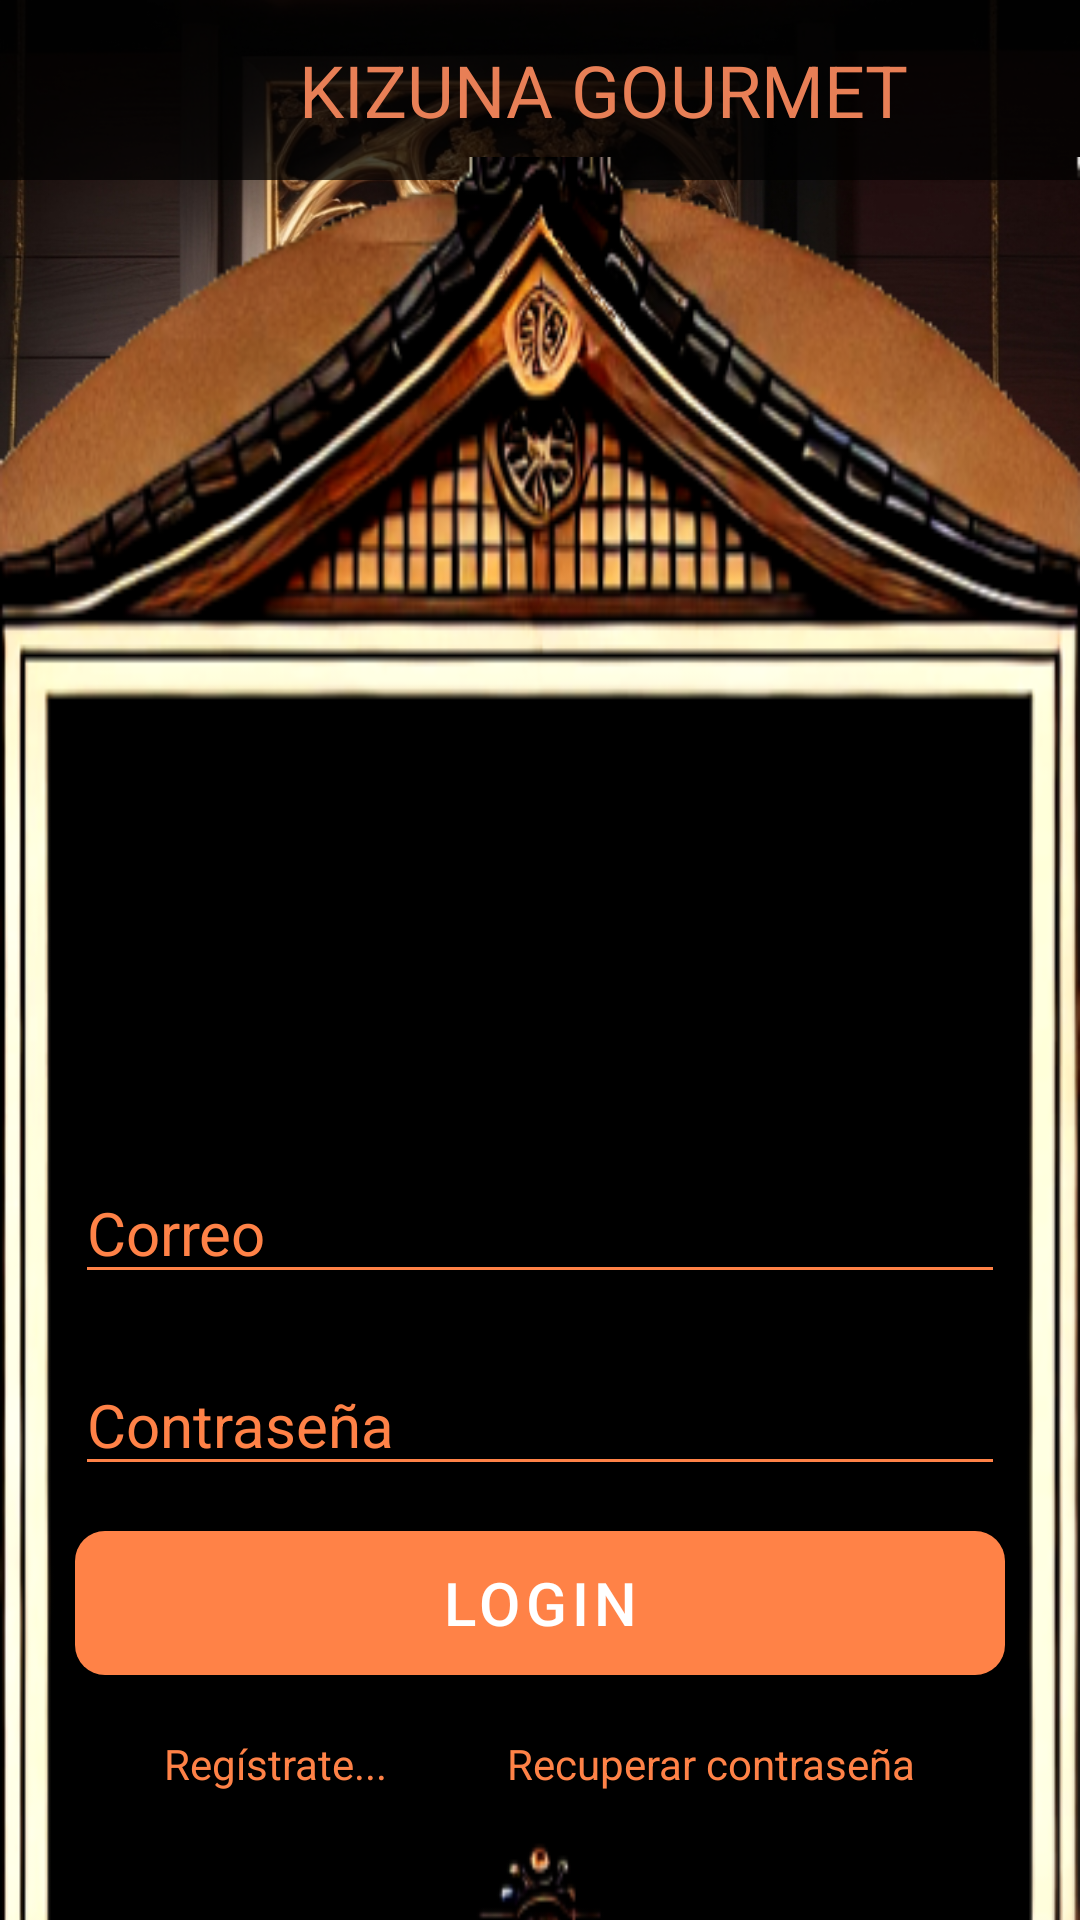

Produce the Android XML layout that renders to this screen, including the resource entries it uses.
<!-- AndroidManifest.xml: application theme Theme.PlantillaDrawer -->
<!-- res/layout/login_activity.xml -->
<?xml version="1.0" encoding="utf-8"?>
<androidx.constraintlayout.widget.ConstraintLayout xmlns:android="http://schemas.android.com/apk/res/android"
    xmlns:app="http://schemas.android.com/apk/res-auto"
    xmlns:tools="http://schemas.android.com/tools"
    android:id="@+id/main"
    android:layout_width="match_parent"
    android:layout_height="match_parent"
    android:background="@drawable/background"
    tools:context=".LoginActivity">


    <LinearLayout
        android:id="@+id/linearLayout"
        android:layout_width="match_parent"
        android:layout_height="60dp"
        android:background="#B7000000"
        android:gravity="center"
        android:orientation="horizontal"
        app:layout_constraintEnd_toEndOf="parent"
        app:layout_constraintHorizontal_bias="0.0"
        app:layout_constraintStart_toStartOf="parent"
        app:layout_constraintTop_toTopOf="parent">

        <ImageView
            android:id="@+id/imageView2"
            android:layout_width="35dp"
            android:layout_height="match_parent"
            android:contentDescription="@string/logo"
            app:srcCompat="@drawable/logo" />

        <TextView
            android:id="@+id/textView"
            android:layout_width="wrap_content"
            android:layout_height="match_parent"
            android:layout_marginStart="8dp"
            android:gravity="center_vertical"
            android:text="@string/kizuna_gourmet"
            android:textColor="#E87F56"
            android:textSize="24sp" />

    </LinearLayout>


    <LinearLayout
        android:layout_width="match_parent"
        android:layout_height="615dp"
        android:layout_gravity="center_horizontal"
        android:background="@drawable/dialog_fragmen_backgroundimg"
        android:gravity="center"
        android:orientation="vertical"
        app:layout_constraintBottom_toBottomOf="parent"
        app:layout_constraintEnd_toEndOf="parent"
        app:layout_constraintHorizontal_bias="0.551"
        app:layout_constraintStart_toStartOf="parent"
        app:layout_constraintTop_toBottomOf="@+id/linearLayout"
        app:layout_constraintVertical_bias="0.225">


        <ImageView
            android:id="@+id/imageView8"
            android:layout_width="200dp"
            android:layout_height="200dp"
            android:layout_marginTop="85dp"
            app:srcCompat="@drawable/login_ssign" />

        <EditText
            android:id="@+id/email_edit_text"
            android:layout_width="match_parent"
            android:layout_height="wrap_content"
            android:layout_marginHorizontal="25dp"
            android:layout_marginBottom="20dp"
            android:backgroundTint="@color/orange"
            android:ems="10"
            android:hint="Correo"
            android:inputType="text"
            android:textColor="@color/orange"
            android:textColorHint="@color/orange"
            android:textSize="20sp" />

        <EditText
            android:id="@+id/password_edit_text"
            android:layout_width="match_parent"
            android:layout_height="wrap_content"
            android:layout_marginHorizontal="25dp"
            android:backgroundTint="@color/orange"
            android:ems="10"
            android:hint="Contraseña"
            android:inputType="textPassword"
            android:textColor="@color/orange"
            android:textColorHint="@color/orange"
            android:textSize="20sp" />

        <Button
            android:id="@+id/login_button"
            android:layout_width="match_parent"
            android:layout_height="wrap_content"
            android:layout_marginHorizontal="25dp"
            android:layout_marginTop="15dp"
            android:background="@drawable/dialog_fragment_option_button"
            android:text="Login"
            android:textColor="@color/white"
            android:textSize="20sp"
            app:backgroundTint="@null" />

        <LinearLayout
            android:layout_width="match_parent"
            android:layout_height="wrap_content"
            android:orientation="horizontal"
            android:gravity="center">

            <TextView
                android:id="@+id/sing_up_text"
                android:layout_width="wrap_content"
                android:layout_height="wrap_content"
                android:layout_marginVertical="20dp"
                android:text="@string/not_yet_registered_sing_up_now"
                android:textAlignment="center"
                android:textColor="#FF8247"
                android:layout_marginHorizontal="20dp"
                android:textSize="14sp" />

            <TextView
                android:id="@+id/reset_password_text"
                android:layout_width="wrap_content"
                android:layout_height="wrap_content"
                android:layout_marginVertical="20dp"
                android:text="Recuperar contraseña"
                android:layout_marginHorizontal="20dp"
                android:textColor="#FF8247"
                android:textSize="14sp" />

        </LinearLayout>

    </LinearLayout>


</androidx.constraintlayout.widget.ConstraintLayout>
<!-- resources referenced by this layout -->
<resources>
  <color name="orange">#FF8247</color>
  <color name="white">#FFFFFFFF</color>
  <!-- drawable background: jpg bitmap (drawable, 664028 bytes) -->
  <!-- drawable dialog_fragmen_backgroundimg: png bitmap (drawable, 114364 bytes) -->
  <!-- drawable dialog_fragment_option_button (drawable) -->
  <shape xmlns:android="http://schemas.android.com/apk/res/android">
      <solid android:color="@color/orange" />
      <corners android:radius="10dp" />
  </shape>
  <string name="kizuna_gourmet">KIZUNA GOURMET</string>
  <string name="logo">logo</string>
  <string name="not_yet_registered_sing_up_now">Regístrate...</string>
  <style name="Theme.PlantillaDrawer" parent="Theme.MaterialComponents.DayNight.DarkActionBar">
          <item name="colorPrimary">@color/black</item>
          <item name="colorPrimaryVariant">@color/black</item>
          <item name="colorOnPrimary">@color/orange</item>
          <item name="colorSecondary">@color/orange</item>
          <item name="colorSecondaryVariant">@color/orange</item>
          <item name="colorOnSecondary">@color/black</item>
          <item name="android:statusBarColor">?attr/colorPrimaryVariant</item>
          <item name="android:textColorPrimary">@color/orange</item>
          <item name="android:textColorSecondary">@color/orange</item>
      </style>
  <color name="black">#FF000000</color>
</resources>
